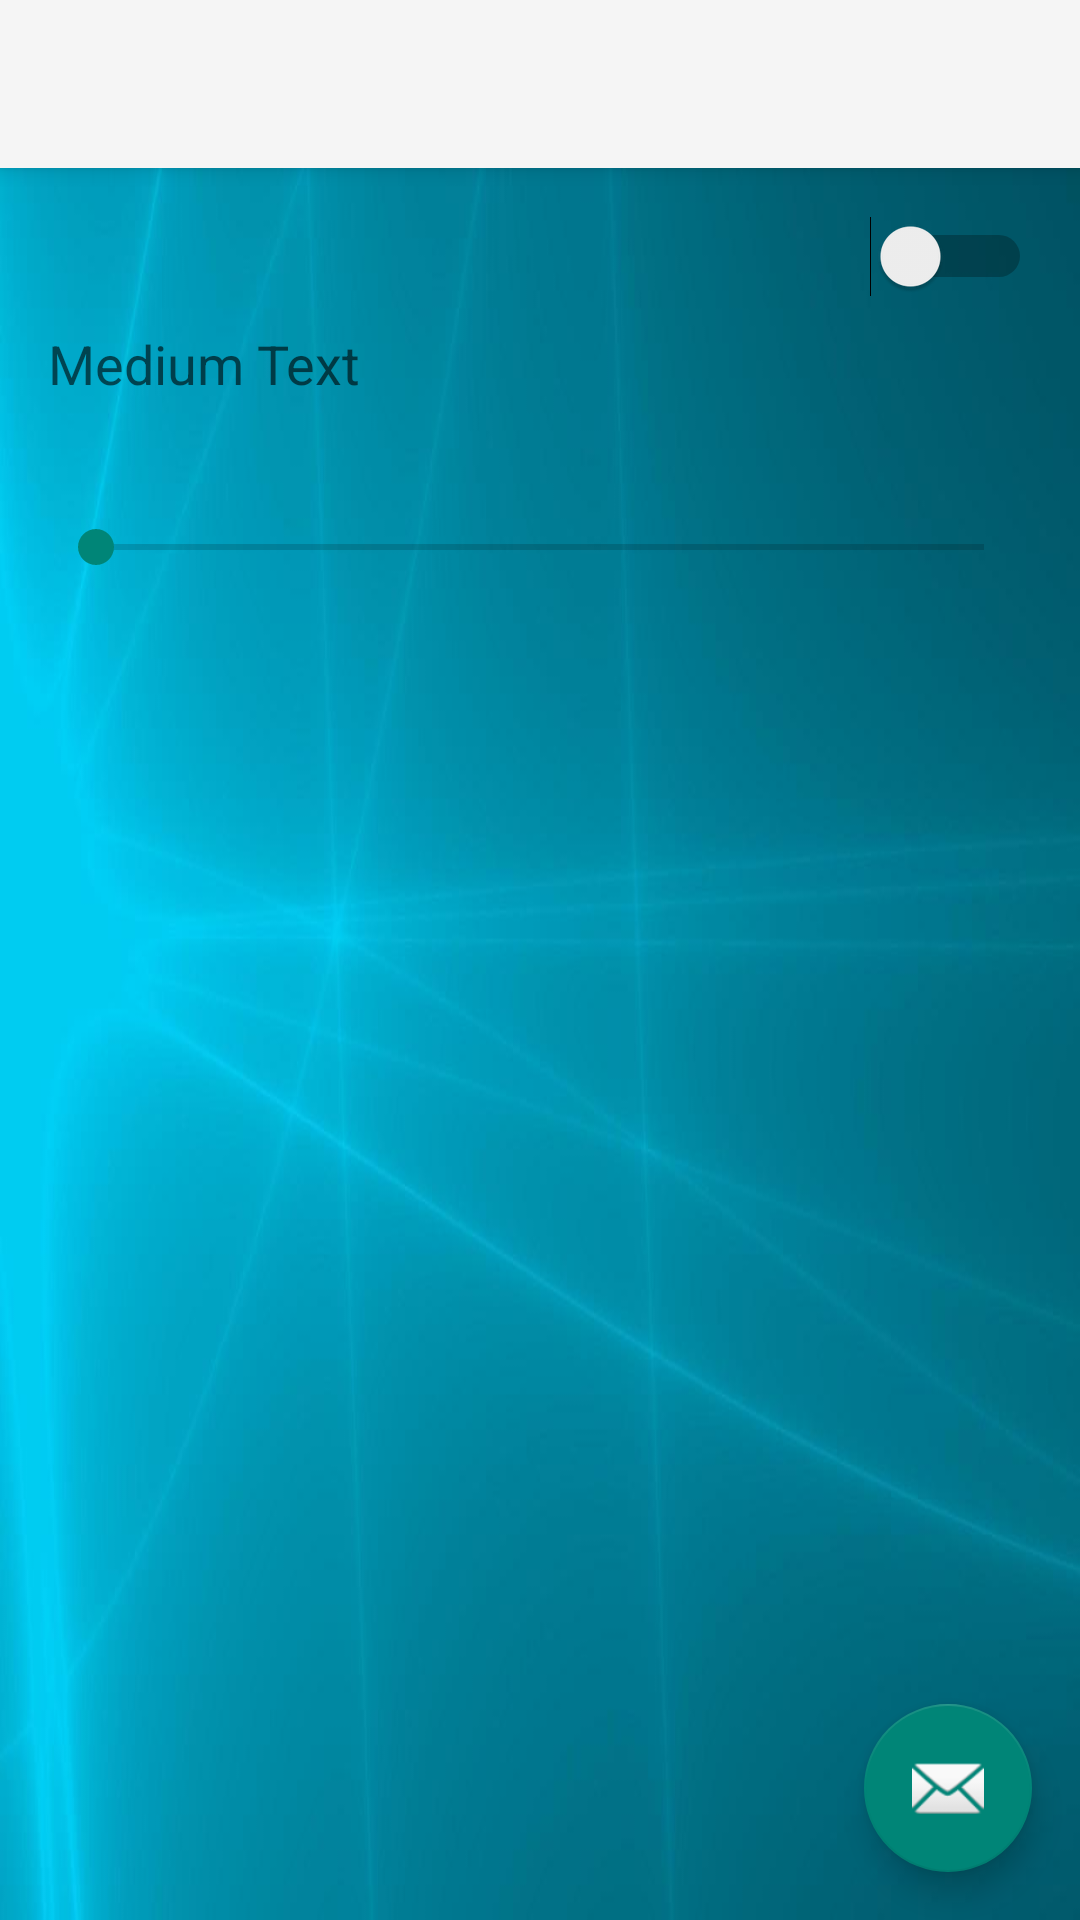

Reconstruct the res/layout file that produces this screen, plus the resources it refers to.
<!-- AndroidManifest.xml: application theme Theme.AppCompat.Light.NoActionBar -->
<!-- res/layout/activity_attendance_tracking.xml -->
<?xml version="1.0" encoding="utf-8"?>
<android.support.design.widget.CoordinatorLayout xmlns:android="http://schemas.android.com/apk/res/android"
    xmlns:app="http://schemas.android.com/apk/res-auto"
    xmlns:tools="http://schemas.android.com/tools"
    android:layout_width="match_parent"
    android:layout_height="match_parent"
    android:fitsSystemWindows="true"
    tools:context=".activity.AttendanceTrackingActivity">

    <android.support.design.widget.AppBarLayout
        android:layout_width="match_parent"
        android:layout_height="wrap_content"
        android:theme="@style/AppBarOverlay">

        <android.support.v7.widget.Toolbar
            android:id="@+id/toolbar"
            android:layout_width="match_parent"
            android:layout_height="?attr/actionBarSize"
            android:background="?attr/colorPrimary"
            android:elevation="4dp"
            android:theme="@style/ThemeOverlay.AppCompat.ActionBar"
            app:popupTheme="@style/ThemeOverlay.AppCompat.Light"/>

    </android.support.design.widget.AppBarLayout>

    <include layout="@layout/content_attendance_tracking" />

    <android.support.design.widget.FloatingActionButton
        android:id="@+id/fab"
        android:layout_width="wrap_content"
        android:layout_height="wrap_content"
        android:layout_gravity="bottom|end"
        android:layout_margin="@dimen/fab_margin"
        android:src="@android:drawable/ic_dialog_email" />

</android.support.design.widget.CoordinatorLayout>
<!-- res/layout/content_attendance_tracking.xml (included above) -->
<?xml version="1.0" encoding="utf-8"?>
<RelativeLayout xmlns:android="http://schemas.android.com/apk/res/android"
    xmlns:app="http://schemas.android.com/apk/res-auto"
    xmlns:tools="http://schemas.android.com/tools"
    android:layout_width="match_parent"
    android:layout_height="match_parent"
    android:paddingBottom="@dimen/activity_vertical_margin"
    android:paddingLeft="@dimen/activity_horizontal_margin"
    android:paddingRight="@dimen/activity_horizontal_margin"
    android:paddingTop="@dimen/activity_vertical_margin"
    android:background="@drawable/background"
    app:layout_behavior="@string/appbar_scrolling_view_behavior"
    tools:context=".activity.AttendanceTrackingActivity"
    tools:showIn="@layout/activity_attendance_tracking">

    <Switch
        android:layout_width="wrap_content"
        android:layout_height="wrap_content"
        android:textOn="@string/trackingOn"
        android:textOff="@string/trackingOff"
        android:id="@+id/turnTrackingOnOff"
        android:layout_alignParentTop="true"
        android:layout_alignParentRight="true" />

    <LinearLayout
        android:orientation="vertical"
        android:layout_width="match_parent"
        android:layout_height="wrap_content"
        android:layout_below="@+id/turnTrackingOnOff"
        android:layout_alignParentLeft="true"
        android:id="@+id/startTrackingTimeLayout">

        <TextView
            android:layout_width="wrap_content"
            android:layout_height="wrap_content"
            android:textAppearance="?android:attr/textAppearanceMedium"
            android:text="Medium Text"
            android:id="@+id/textView"
            android:layout_below="@+id/linearLayout"
            android:layout_alignParentLeft="true"
            android:layout_marginTop="10dp" />


        <SeekBar
            android:layout_width="match_parent"
            android:layout_height="wrap_content"
            android:id="@+id/seekBar"
            android:layout_below="@+id/turnTrackingOnOff"
            android:layout_alignParentLeft="true"
            android:layout_marginTop="40dp" />
    </LinearLayout>


</RelativeLayout>
<!-- resources referenced by this layout -->
<resources>
  <dimen name="activity_horizontal_margin">16dp</dimen>
  <dimen name="activity_vertical_margin">16dp</dimen>
  <dimen name="fab_margin">16dp</dimen>
  <!-- drawable background: jpg bitmap (drawable, 27164 bytes) -->
  <style name="AppBarOverlay" parent="ThemeOverlay.AppCompat.Dark.ActionBar" />
</resources>
